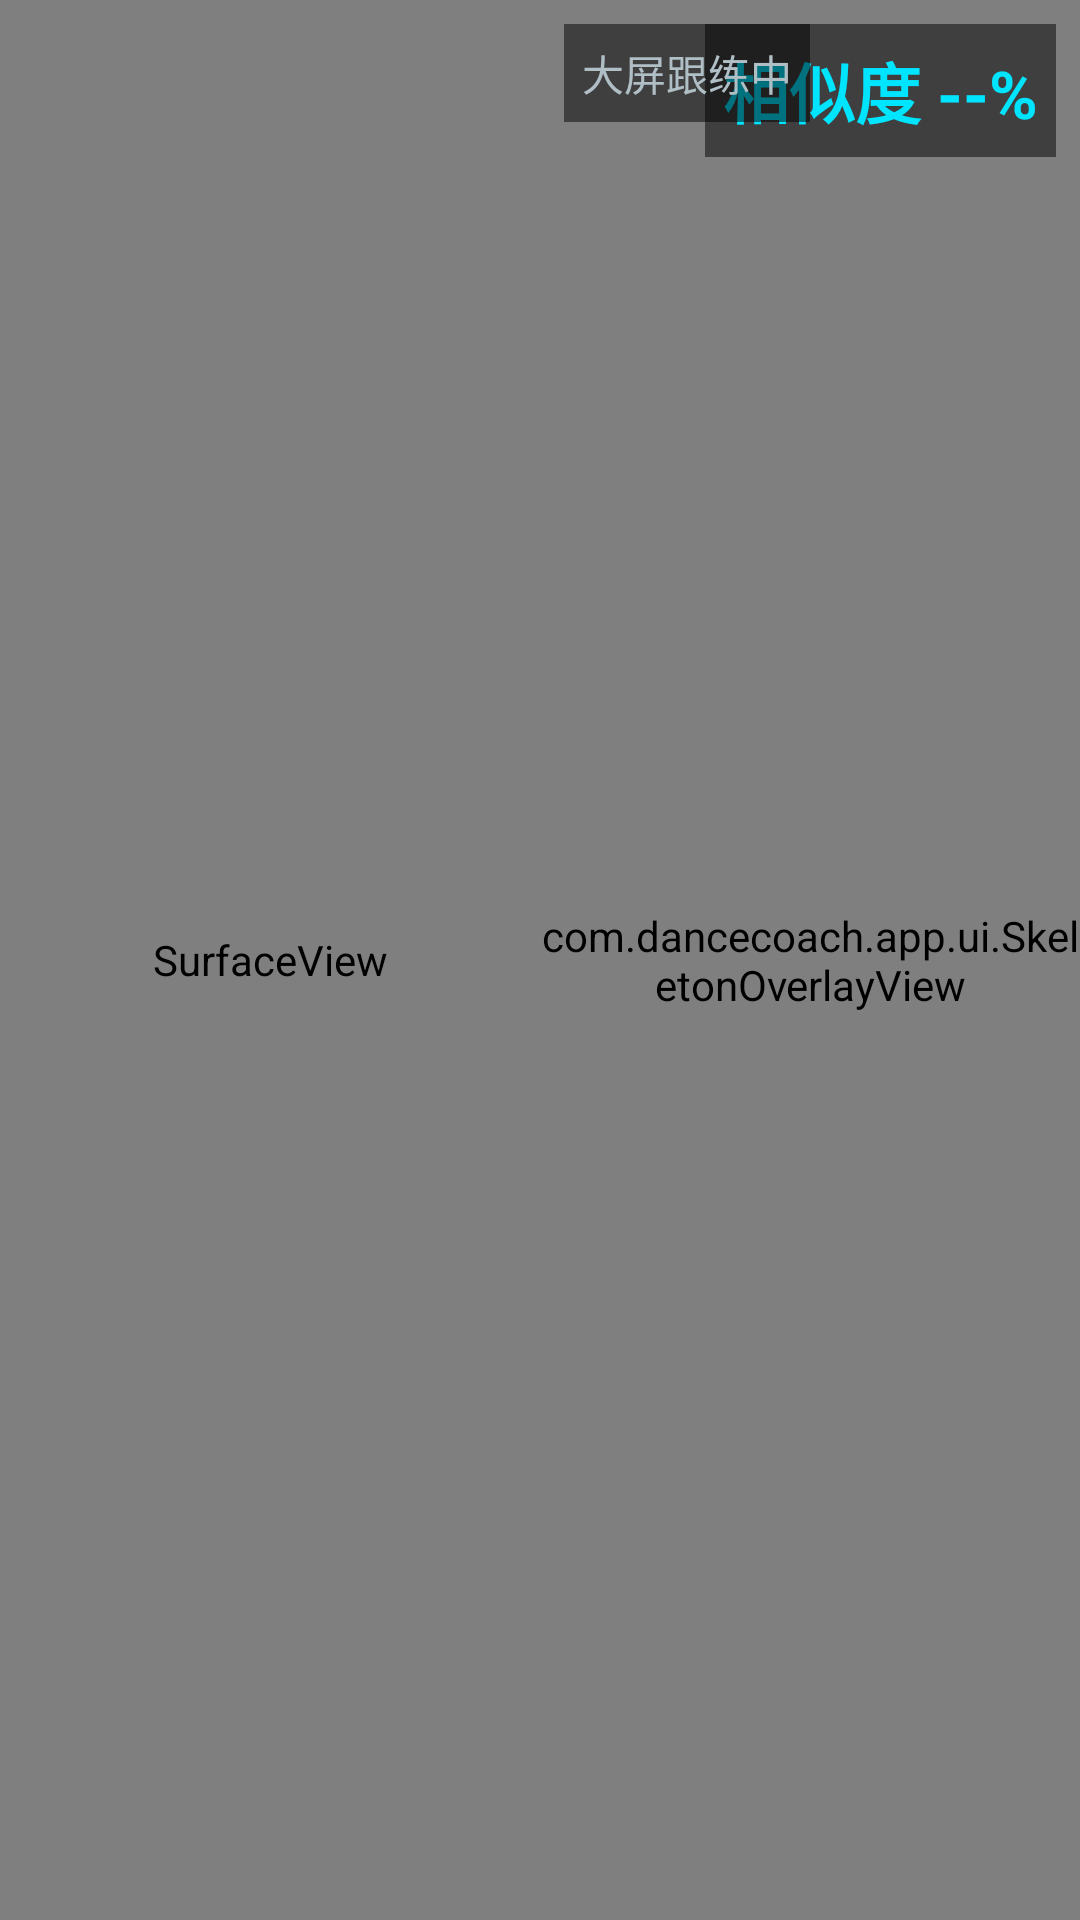

Reconstruct the res/layout file that produces this screen, plus the resources it refers to.
<!-- AndroidManifest.xml: application theme Theme.DanceCoach -->
<!-- res/layout/activity_cast_presentation.xml -->
<?xml version="1.0" encoding="utf-8"?>
<FrameLayout xmlns:android="http://schemas.android.com/apk/res/android"
    android:layout_width="match_parent"
    android:layout_height="match_parent"
    android:background="@android:color/black">

    
    <LinearLayout
        android:layout_width="match_parent"
        android:layout_height="match_parent"
        android:orientation="horizontal">

        
        <FrameLayout
            android:id="@+id/castTeacherContainer"
            android:layout_width="0dp"
            android:layout_height="match_parent"
            android:layout_weight="1"
            android:background="@android:color/black">

            <SurfaceView
                android:id="@+id/castTeacherSurface"
                android:layout_width="match_parent"
                android:layout_height="match_parent" />

            
            <LinearLayout
                android:id="@+id/castSegmentProgressContainer"
                android:layout_width="match_parent"
                android:layout_height="10dp"
                android:layout_gravity="top"
                android:layout_marginTop="8dp"
                android:layout_marginStart="12dp"
                android:layout_marginEnd="12dp"
                android:orientation="horizontal"
                android:visibility="gone" />

            
            <ProgressBar
                android:id="@+id/castSegmentProgress"
                android:layout_width="match_parent"
                android:layout_height="3dp"
                android:layout_gravity="bottom"
                style="?android:attr/progressBarStyleHorizontal"
                android:progressTint="#00E5FF"
                android:backgroundTint="#44000000"
                android:visibility="gone" />
        </FrameLayout>

        
        <FrameLayout
            android:id="@+id/castStudentContainer"
            android:layout_width="0dp"
            android:layout_height="match_parent"
            android:layout_weight="1"
            android:background="@android:color/black">

            <TextureView
                android:id="@+id/castStudentTexture"
                android:layout_width="match_parent"
                android:layout_height="match_parent" />

            
            <com.dancecoach.app.ui.SkeletonOverlayView
                android:id="@+id/castSkeleton"
                android:layout_width="match_parent"
                android:layout_height="match_parent"
                android:layout_gravity="center" />

            
            <TextView
                android:id="@+id/castScoreText"
                android:layout_width="wrap_content"
                android:layout_height="wrap_content"
                android:layout_gravity="top|end"
                android:layout_marginTop="8dp"
                android:layout_marginEnd="8dp"
                android:background="#80000000"
                android:padding="6dp"
                android:text="相似度 --%"
                android:textColor="#00E5FF"
                android:textSize="22sp"
                android:textStyle="bold" />

            
            <TextView
                android:id="@+id/castHintText"
                android:layout_width="wrap_content"
                android:layout_height="wrap_content"
                android:layout_gravity="top|start"
                android:layout_marginTop="8dp"
                android:layout_marginStart="8dp"
                android:background="#80000000"
                android:padding="6dp"
                android:text="大屏跟练中"
                android:textColor="#B0BEC5"
                android:textSize="14sp" />

            
            <ProgressBar
                android:id="@+id/castStudentProgress"
                android:layout_width="match_parent"
                android:layout_height="3dp"
                android:layout_gravity="bottom"
                style="?android:attr/progressBarStyleHorizontal"
                android:progressTint="#00E676"
                android:backgroundTint="#44000000"
                android:visibility="gone" />
        </FrameLayout>
    </LinearLayout>

</FrameLayout>
<!-- resources referenced by this layout -->
<resources>
  <style name="Theme.DanceCoach" parent="Theme.AppCompat.NoActionBar">
          <item name="android:windowFullscreen">true</item>
          <item name="android:statusBarColor">#0B0E14</item>
          <item name="android:windowBackground">@color/bg</item>
      </style>
  <color name="bg">#0B0E14</color>
</resources>
